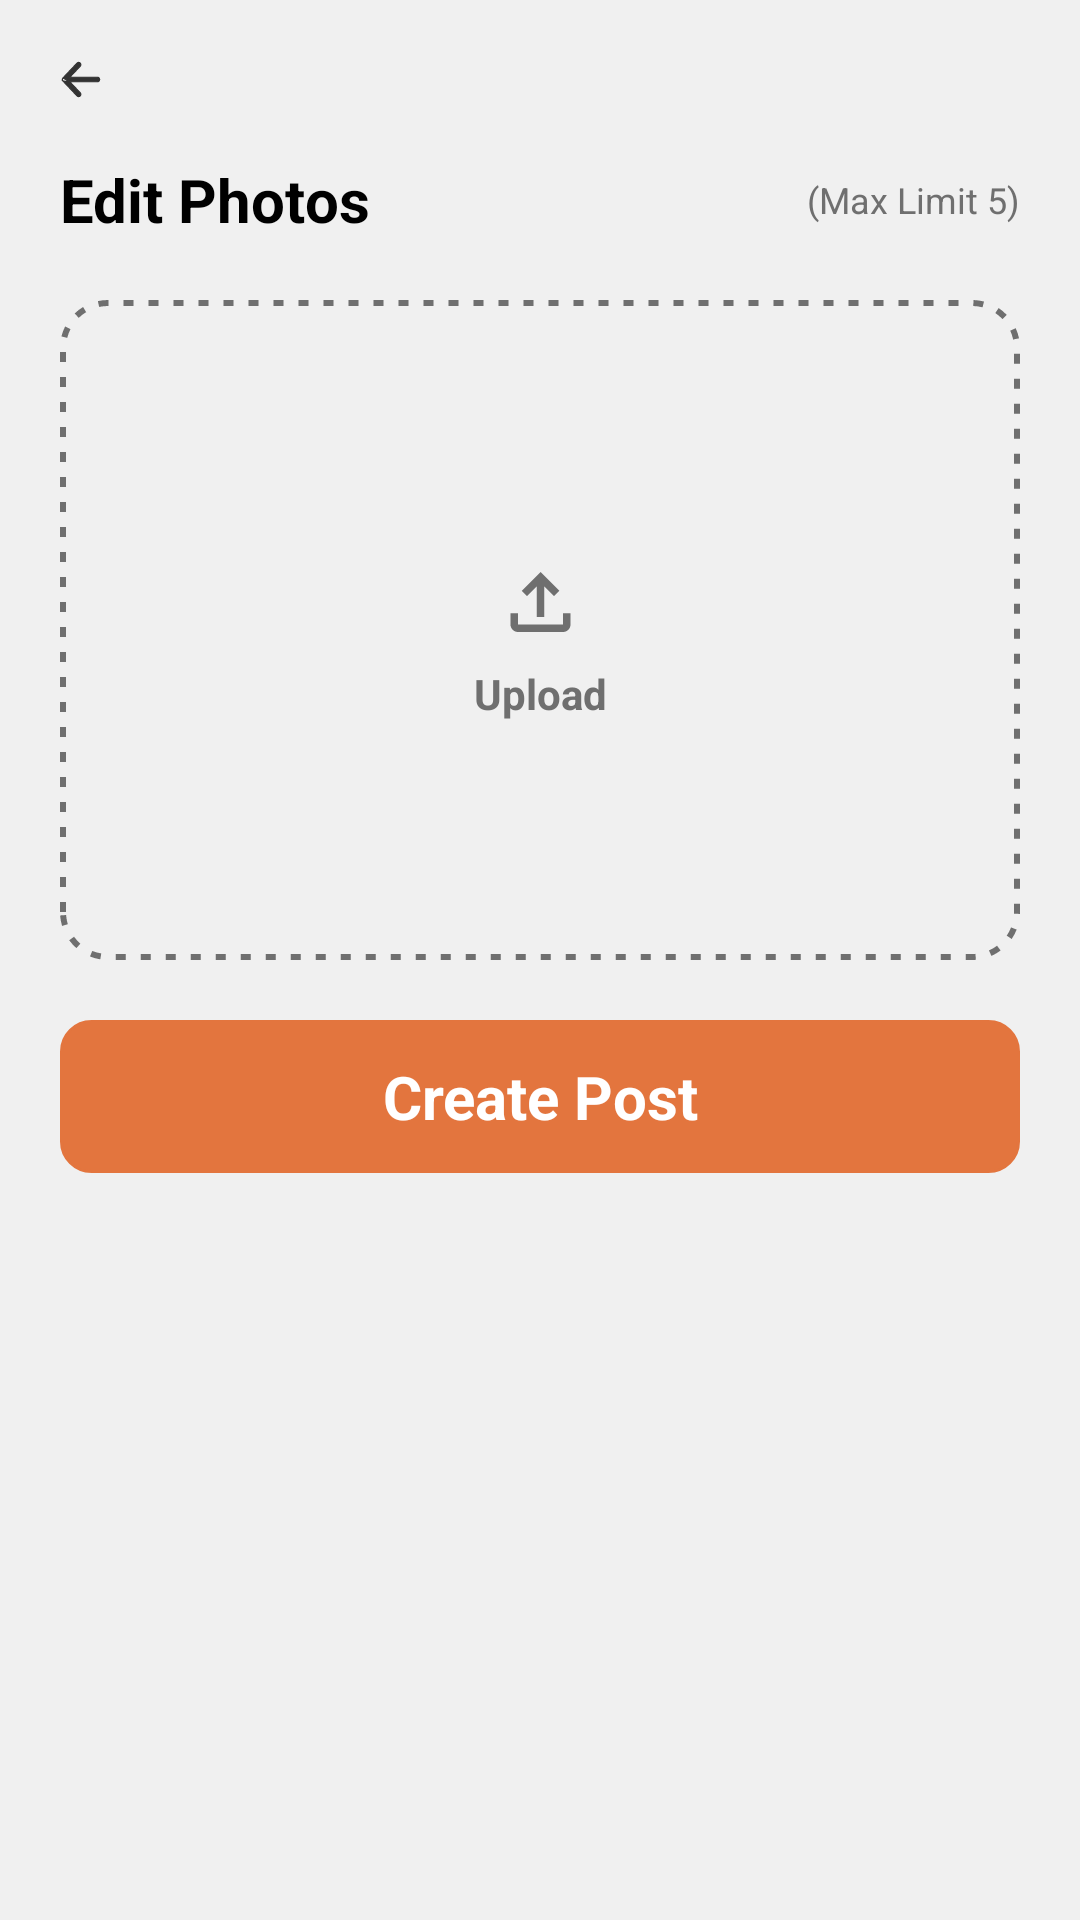

Android layout source for this screen:
<!-- AndroidManifest.xml: application theme Theme.DirectoryStoreApp -->
<!-- res/layout/fragment_edit_photo.xml -->
<?xml version="1.0" encoding="utf-8"?>
<ScrollView xmlns:android="http://schemas.android.com/apk/res/android"
    xmlns:app="http://schemas.android.com/apk/res-auto"
    xmlns:tools="http://schemas.android.com/tools"
    android:layout_width="match_parent"
    android:layout_height="match_parent"
    android:scrollbars="none"
    android:background="@color/screen_background"
    tools:context=".EditPhotoFragment">

    <LinearLayout
        android:layout_width="match_parent"
        android:layout_height="wrap_content"
        android:orientation="vertical">

        <ImageView
            android:layout_width="wrap_content"
            android:layout_height="wrap_content"
            android:layout_margin="20dp"
            android:src="@drawable/back_btn" />

        <LinearLayout
            android:layout_width="match_parent"
            android:layout_height="wrap_content"
            android:orientation="horizontal">

            <TextView
                android:layout_width="wrap_content"
                android:layout_height="wrap_content"
                android:layout_marginStart="20dp"
                android:text="@string/edit_photos"
                android:textSize="20sp"
                android:textStyle="bold" />

            <TextView
                android:layout_width="match_parent"
                android:layout_height="wrap_content"
                android:layout_gravity="center"
                android:layout_marginEnd="20dp"
                android:gravity="end"
                android:text="@string/max_limit_5"
                android:textColor="@color/grey"
                android:textSize="12sp" />
        </LinearLayout>

        <androidx.constraintlayout.widget.ConstraintLayout
            android:layout_width="match_parent"
            android:layout_height="220dp"
            android:layout_margin="20dp"
            android:background="@drawable/upload_dotted_border">

            <LinearLayout
                android:layout_width="wrap_content"
                android:layout_height="wrap_content"
                android:gravity="center"
                android:orientation="vertical"
                app:layout_constraintBottom_toBottomOf="parent"
                app:layout_constraintEnd_toEndOf="parent"
                app:layout_constraintStart_toStartOf="parent"
                app:layout_constraintTop_toTopOf="parent">

                <ImageView
                    android:layout_width="wrap_content"
                    android:layout_height="wrap_content"
                    android:src="@drawable/upload"
                    app:tint="@color/grey" />

                <TextView
                    android:layout_width="wrap_content"
                    android:layout_height="wrap_content"
                    android:gravity="center"
                    android:text="@string/upload"
                    android:textColor="@color/grey"
                    android:textStyle="bold" />
            </LinearLayout>

        </androidx.constraintlayout.widget.ConstraintLayout>

        <TextView
            android:id="@+id/sign_in_btn"
            android:layout_width="match_parent"
            android:layout_height="wrap_content"
            android:padding="12dp"
            android:layout_marginLeft="20dp"
            android:layout_marginRight="20dp"
            android:gravity="center"
            android:clickable="true"
            android:textSize="20sp"
            android:focusable="true"
            android:textColor="@color/white"
            android:textStyle="bold"
            android:background="@drawable/select_btn_sign_in"
            android:text="@string/create_post"/>

        <androidx.recyclerview.widget.RecyclerView
            android:layout_width="match_parent"
            android:layout_height="match_parent"
            android:layout_marginTop="20dp"
            android:layout_marginLeft="20dp"
            android:layout_marginRight="20dp"
            android:layout_marginBottom="140dp"/>


    </LinearLayout>

</ScrollView>
<!-- resources referenced by this layout -->
<resources>
  <color name="grey">#6F6F6F</color>
  <color name="screen_background">#F0F0F0</color>
  <color name="white">#FFFFFFFF</color>
  <!-- drawable select_btn_sign_in (drawable) -->
  <?xml version="1.0" encoding="utf-8"?>
  <selector xmlns:android="http://schemas.android.com/apk/res/android">
      <item android:drawable="@drawable/button_pressed_sign_in" android:state_pressed="true"/>
      <item android:drawable="@drawable/button_normal_sign_in"/>
  </selector>
  <!-- drawable upload (drawable) -->
  <vector xmlns:android="http://schemas.android.com/apk/res/android"
      android:width="45dp"
      android:height="42dp"
      android:viewportWidth="45"
      android:viewportHeight="42">
    <path
        android:pathData="M21.25,26V15.813L18,19.063L16.25,17.25L22.5,11L28.75,17.25L27,19.063L23.75,15.813V26H21.25ZM15,31C14.313,31 13.724,30.755 13.235,30.266C12.746,29.777 12.501,29.188 12.5,28.5V24.75H15V28.5H30V24.75H32.5V28.5C32.5,29.188 32.255,29.776 31.766,30.266C31.277,30.756 30.688,31.001 30,31H15Z"
        android:fillColor="@color/white"/>
  </vector>
  <!-- drawable upload_dotted_border (drawable) -->
  <?xml version="1.0" encoding="utf-8"?>
  <shape xmlns:android="http://schemas.android.com/apk/res/android" android:id="@+id/listview_background_shape">
      <stroke
          android:dashWidth="10px"
          android:dashGap="15px"
          android:width="2dp"
          android:color="@color/grey" />
      <padding android:left="2dp"
          android:top="2dp"
          android:right="2dp"
          android:bottom="2dp" />
      <corners android:radius="15dp" />
  
  </shape>
  <string name="create_post">Create Post</string>
  <string name="edit_photos">Edit Photos</string>
  <string name="max_limit_5">(Max Limit 5)</string>
  <string name="upload">Upload</string>
  <style name="Theme.DirectoryStoreApp" parent="Base.Theme.DirectoryStoreApp" />
  <!-- drawable button_pressed_sign_in (drawable) -->
  <?xml version="1.0" encoding="utf-8"?>
  <shape xmlns:android="http://schemas.android.com/apk/res/android" android:id="@+id/listview_background_shape">
      <stroke android:width="1dp" android:color="@color/grey" />
      <padding android:left="2dp"
          android:top="2dp"
          android:right="2dp"
          android:bottom="2dp" />
      <corners android:radius="10dp" />
      <solid android:color="@color/grey" />
  </shape>
  <!-- drawable button_normal_sign_in (drawable) -->
  <?xml version="1.0" encoding="utf-8"?>
  <shape xmlns:android="http://schemas.android.com/apk/res/android" android:id="@+id/listview_background_shape">
      <stroke android:width="1dp" android:color="@color/orange" />
      <padding android:left="2dp"
          android:top="2dp"
          android:right="2dp"
          android:bottom="2dp" />
      <corners android:radius="10dp" />
      <solid android:color="@color/orange" />
  </shape>
  <style name="Base.Theme.DirectoryStoreApp" parent="Theme.MaterialComponents.Light.NoActionBar">
          
          <item name="colorPrimary">@color/my_light_primary</item>
          <item name="colorOnPrimary">@color/my_light_primary</item>
          <item name="colorPrimaryVariant">@color/my_light_primary</item>
          <item name="colorPrimaryDark">@color/my_light_primary</item>
          <item name="android:textColorPrimary">@color/text_color_primary</item>
          <item name="android:textColorSecondary">@color/text_color_secondary</item>
          <item name="android:textColorTertiary">@color/text_color_tertiary</item>
      </style>
  <color name="orange">#E3753E</color>
  <color name="my_light_primary">#E3753E</color>
  <color name="text_color_primary">#FF000000</color>
  <color name="text_color_secondary">#FF000000</color>
  <color name="text_color_tertiary">#FF000000</color>
</resources>
